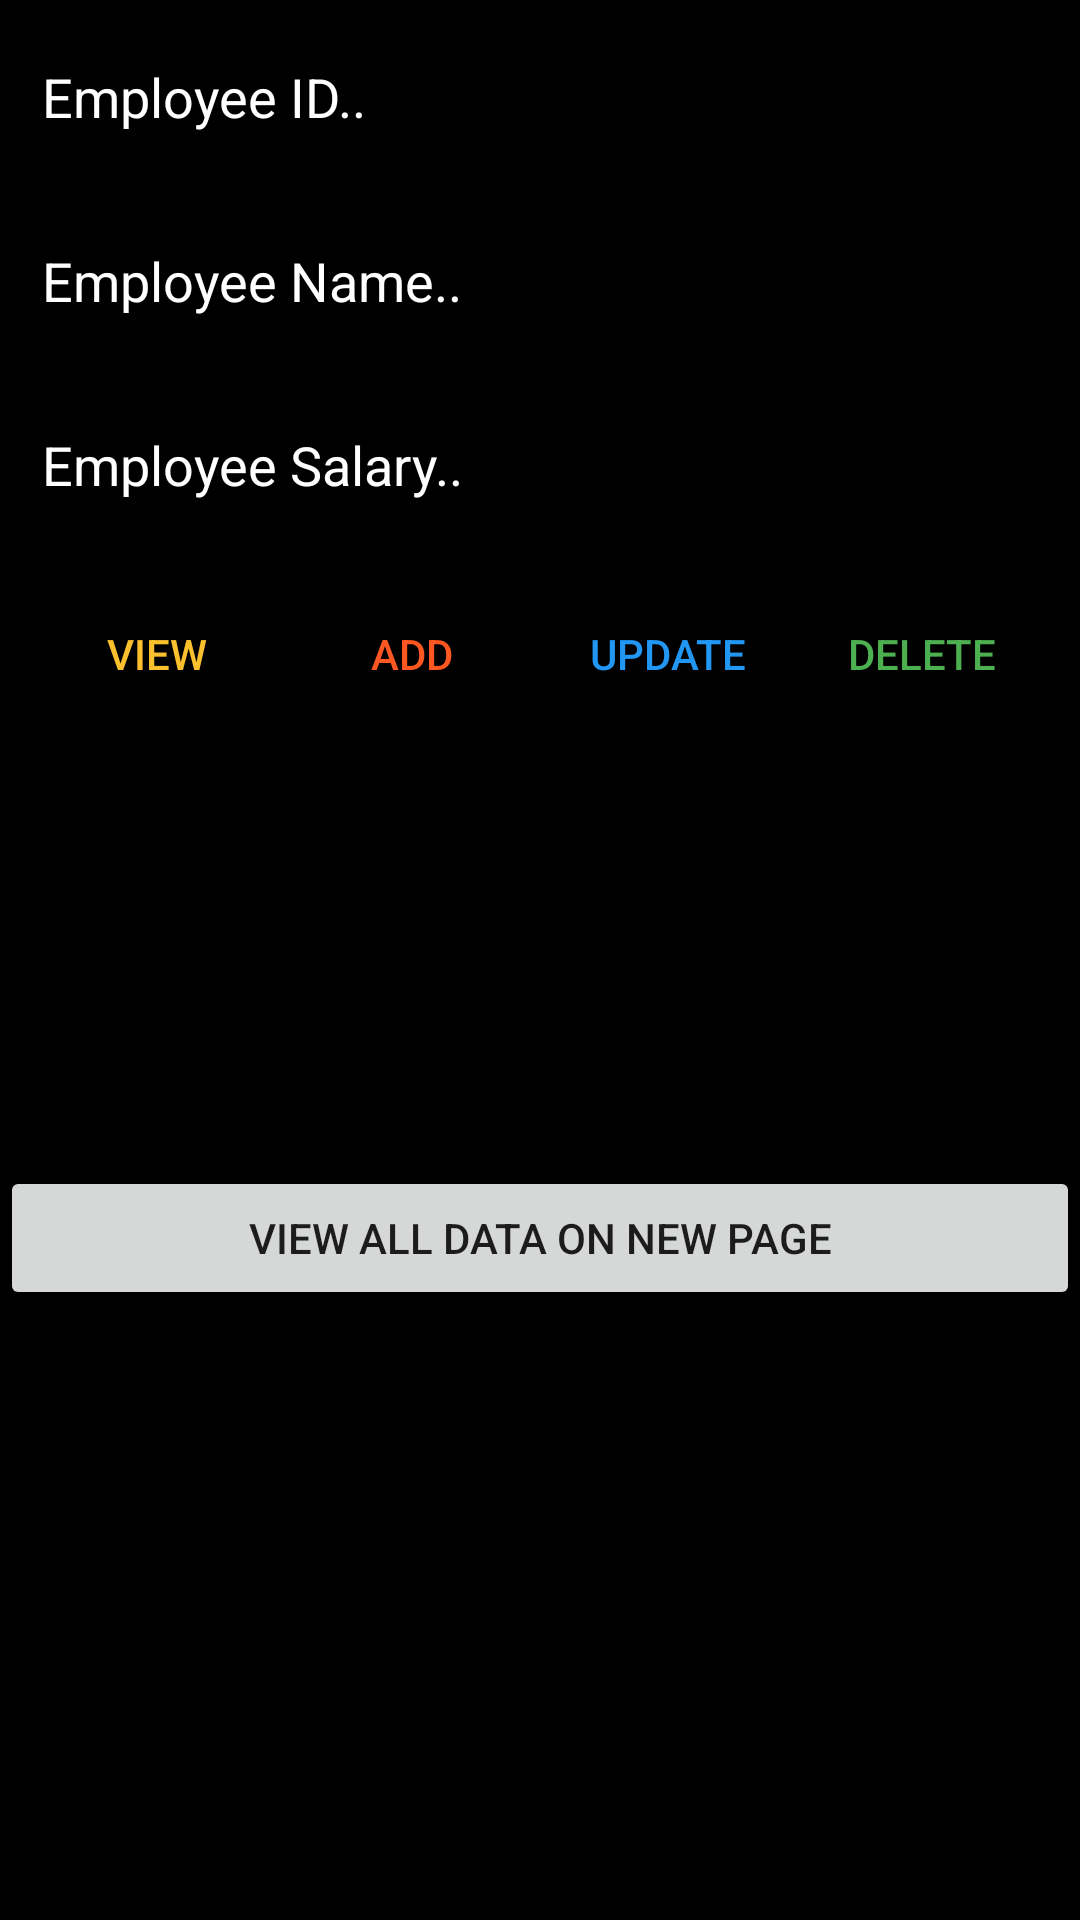

Produce the Android XML layout that renders to this screen, including the resource entries it uses.
<!-- AndroidManifest.xml: application theme Theme.SE328LLab7 -->
<!-- res/layout/activity_main.xml -->
<?xml version="1.0" encoding="utf-8"?>
<LinearLayout xmlns:android="http://schemas.android.com/apk/res/android"
    android:layout_width="match_parent"
    android:layout_height="match_parent"
    android:orientation="vertical"
    android:scrollbarSize="18sp"
    android:background="@color/black">

    <TableLayout
        android:layout_width="match_parent"
        android:layout_height="wrap_content"
        android:scrollbarSize="18sp">

        <TableRow
            android:layout_width="match_parent"
            android:layout_height="match_parent"
            android:layout_margin="10dp"
            android:layout_marginStart="10dp"
            android:layout_marginLeft="10dp"
            android:layout_marginEnd="10dp"
            android:layout_marginRight="10dp"
            android:layout_marginBottom="10dp"
            android:scrollbarSize="18sp">

            <EditText
                android:id="@+id/employeeID"
                android:layout_width="match_parent"
                android:layout_height="wrap_content"
                android:scrollbarSize="18sp"
                android:hint="Employee ID.."
                android:textColor="@color/white"
                android:textColorHint="@color/white"/>
        </TableRow>

        <TableRow
            android:layout_width="match_parent"
            android:layout_height="match_parent"
            android:layout_margin="10dp"
            android:layout_marginStart="10dp"
            android:layout_marginLeft="10dp"
            android:layout_marginEnd="10dp"
            android:layout_marginRight="10dp"
            android:layout_marginBottom="10dp"
            android:scrollbarSize="18sp">

            <EditText
                android:id="@+id/employeeName"
                android:layout_width="match_parent"
                android:layout_height="wrap_content"
                android:scrollbarSize="18sp"
                android:hint="Employee Name.."
                android:textColor="@color/white"
                android:textColorHint="@color/white"
                />
        </TableRow>

        <TableRow
            android:layout_width="match_parent"
            android:layout_height="match_parent"
            android:layout_margin="10dp"
            android:layout_marginStart="10dp"
            android:layout_marginLeft="10dp"
            android:layout_marginEnd="10dp"
            android:layout_marginRight="10dp"
            android:layout_marginBottom="10dp"
            android:scrollbarSize="18sp">

            <EditText
                android:id="@+id/employeeSalary"
                android:layout_width="match_parent"
                android:layout_height="wrap_content"
                android:ems="10"
                android:inputType="number"
                android:scrollbarSize="18sp"
                android:hint="Employee Salary.."
                android:textColor="@color/white"
                android:textColorHint="@color/white"/>
        </TableRow>




    </TableLayout>

    <LinearLayout
        android:layout_width="match_parent"
        android:layout_height="wrap_content"
        android:layout_margin="10dp"
        android:layout_marginStart="10dp"
        android:layout_marginLeft="10dp"
        android:layout_marginEnd="10dp"
        android:layout_marginRight="10dp"
        android:layout_marginBottom="10dp"
        android:orientation="horizontal">

        <Button
            android:id="@+id/bttnView"
            android:layout_width="wrap_content"
            android:layout_height="wrap_content"
            android:layout_weight="1"
            style="@style/Widget.AppCompat.Button.Borderless"
            android:textColor="#FBC02D"
            android:text="View" />

        <Button
            android:id="@+id/bttnAdd"
            style="@style/Widget.AppCompat.Button.Borderless"
            android:layout_width="wrap_content"
            android:layout_height="wrap_content"
            android:layout_gravity="center_horizontal"
            android:layout_weight="1"
            android:text="ADD"
            android:textColor="#FF5722" />

        <Button
            android:id="@+id/bttnUpdate"
            style="@style/Widget.AppCompat.Button.Borderless"
            android:layout_width="wrap_content"
            android:layout_height="wrap_content"
            android:layout_gravity="center_horizontal"
            android:layout_weight="1"
            android:text="Update"
            android:textColor="#2196F3" />

        <Button
            android:id="@+id/bttnDelete"
            style="@style/Widget.AppCompat.Button.Borderless"
            android:layout_width="wrap_content"
            android:layout_height="wrap_content"
            android:layout_gravity="center_horizontal"
            android:layout_weight="1"
            android:text="DELETE"
            android:textColor="#4CAF50" />
    </LinearLayout>

    <LinearLayout
        android:layout_width="match_parent"
        android:layout_height="wrap_content"
        android:orientation="vertical"
        android:visibility="invisible"
        android:id="@+id/layout">

        <TableLayout
            android:layout_width="wrap_content"
            android:layout_height="wrap_content">

            <TableRow
                android:layout_width="match_parent"
                android:layout_height="match_parent"
                android:layout_margin="10dp"
                android:layout_marginStart="10dp"
                android:layout_marginLeft="10dp"
                android:layout_marginEnd="10dp"
                android:layout_marginRight="10dp"
                android:layout_marginBottom="10dp"
                android:scrollbarSize="18sp">

                <TextView
                    android:id="@+id/textView10"
                    android:layout_width="wrap_content"
                    android:layout_height="wrap_content"
                    android:scrollbarSize="18sp"
                    android:text="Enter employee ID: "
                    android:textColor="@color/white"
                    />

                <EditText
                    android:id="@+id/employeeID2"
                    android:layout_width="wrap_content"
                    android:layout_height="wrap_content"
                    android:scrollbarSize="18sp"
                    android:textColor="@color/white"
                    android:textColorHint="@color/white"
                    android:background="@android:color/holo_red_dark"
                    />
            </TableRow>

            <TableRow
                android:layout_width="match_parent"
                android:layout_height="match_parent"
                android:layout_margin="10dp"
                android:layout_marginStart="10dp"
                android:layout_marginLeft="10dp"
                android:layout_marginEnd="10dp"
                android:layout_marginRight="10dp"
                android:layout_marginBottom="10dp"
                android:scrollbarSize="18sp">

                <TextView
                    android:id="@+id/textView11"
                    android:layout_width="wrap_content"
                    android:layout_height="wrap_content"
                    android:scrollbarSize="18sp"
                    android:text="Enter updated employee salary:"
                    android:textColor="@color/white"
                    />

                <EditText
                    android:id="@+id/productQuantity2"
                    android:layout_width="wrap_content"
                    android:layout_height="wrap_content"
                    android:ems="10"
                    android:inputType="number"
                    android:scrollbarSize="18sp"
                    android:textColor="@color/white"
                    android:textColorHint="@color/white"
                    android:background="@android:color/holo_red_dark"/>
            </TableRow>



        </TableLayout>

        <Button
            android:id="@+id/bttnSubmitUpdatedQuantity"
            android:layout_width="match_parent"
            android:layout_height="wrap_content"
            android:text="Update"
            android:textColor="@color/white"></Button>


    </LinearLayout>

    <Button
        android:id="@+id/bttnViewDataOnList"
        android:layout_width="match_parent"
        android:layout_height="wrap_content"
        android:text="View All data on new page" />
</LinearLayout>
<!-- resources referenced by this layout -->
<resources>
  <style name="Theme.SE328LLab7" parent="Theme.MaterialComponents.DayNight.DarkActionBar">
          
          <item name="colorPrimary">@color/purple_500</item>
          <item name="colorPrimaryVariant">@color/purple_700</item>
          <item name="colorOnPrimary">@color/white</item>
          
          <item name="colorSecondary">@color/teal_200</item>
          <item name="colorSecondaryVariant">@color/teal_700</item>
          <item name="colorOnSecondary">@color/black</item>
          
          <item name="android:statusBarColor" tools:targetApi="l">?attr/colorPrimaryVariant</item>
          
      </style>
  <!-- not gathered from this repository: default colours our renderer supplied (Android Studio template values) -->
  <color name="purple_500">#FF6200EE</color>
  <color name="purple_700">#FF3700B3</color>
  <color name="teal_200">#FF03DAC5</color>
  <color name="teal_700">#FF018786</color>
  <color name="black">#FF000000</color>
  <color name="white">#FFFFFFFF</color>
</resources>
